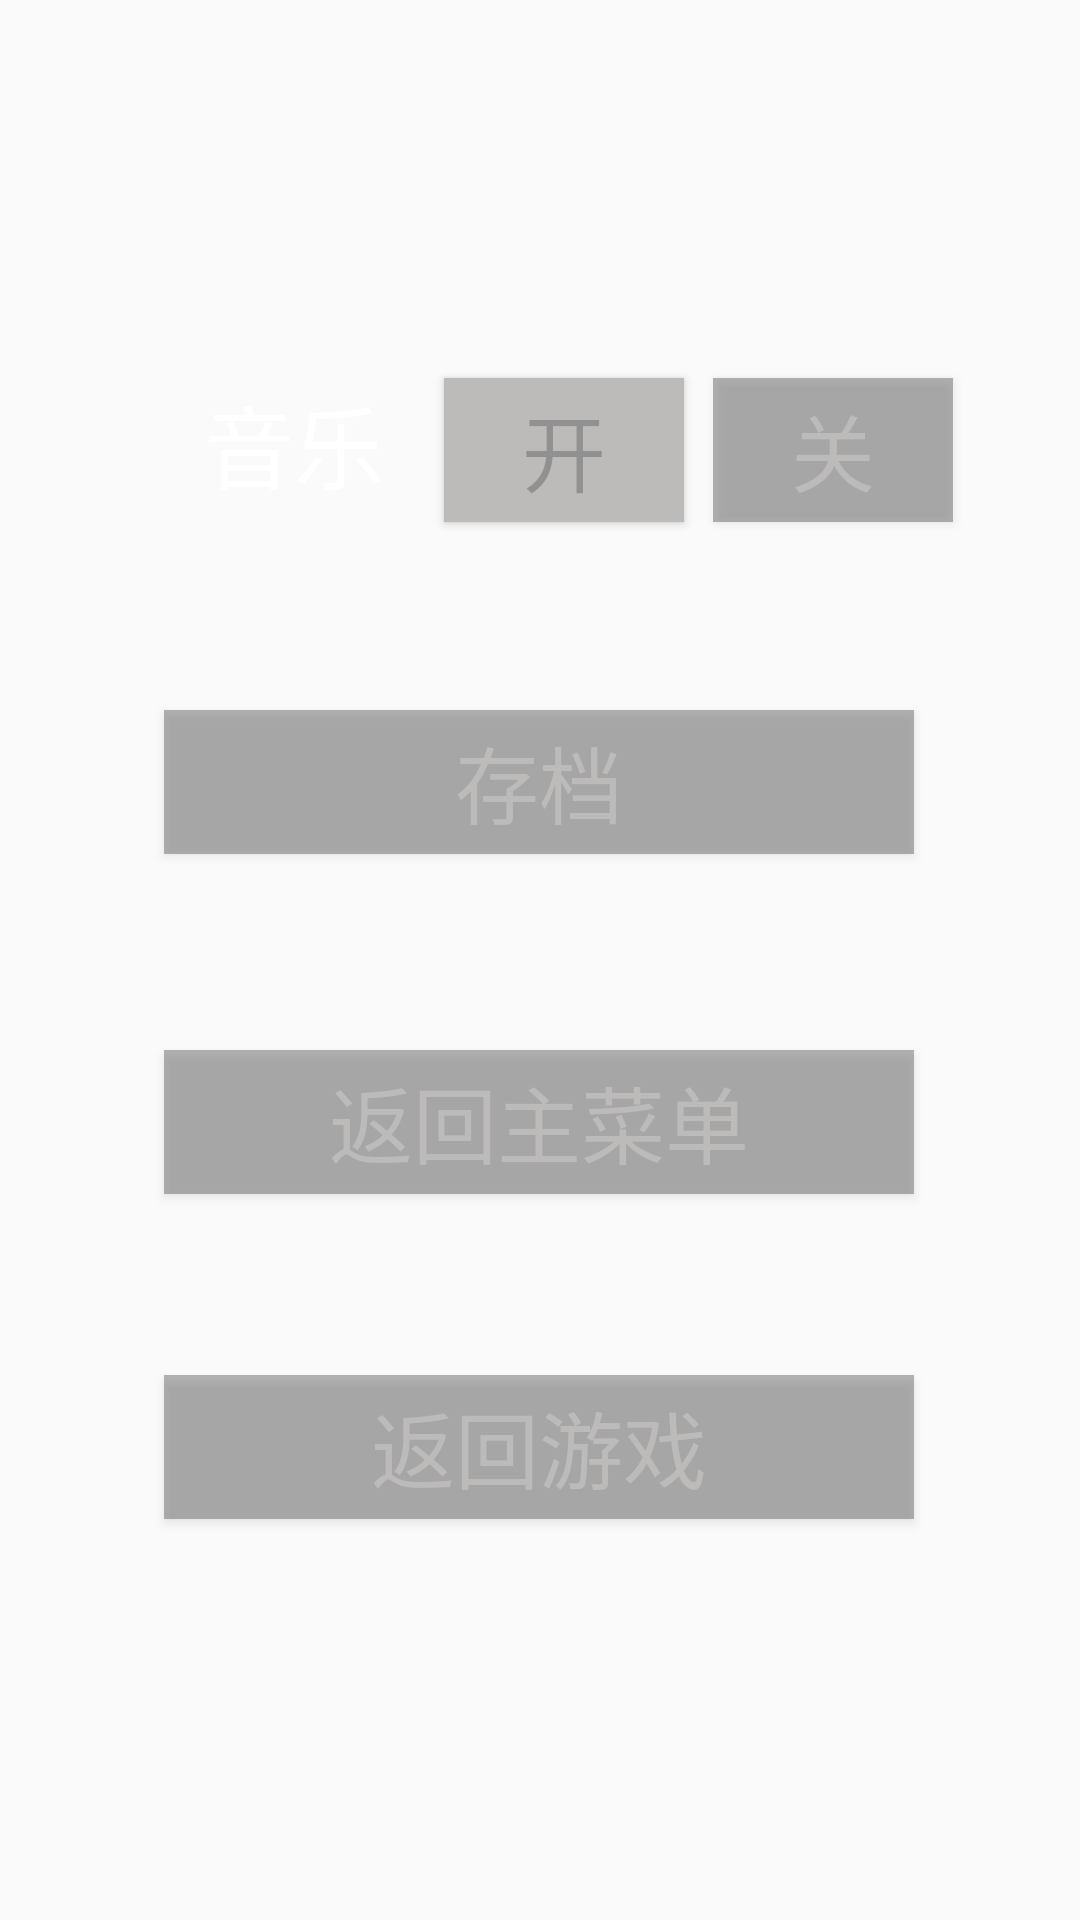

Android layout source for this screen:
<!-- AndroidManifest.xml: application theme Theme.Escape -->
<!-- res/layout/activity_setting.xml -->
<?xml version="1.0" encoding="utf-8"?>
<androidx.constraintlayout.widget.ConstraintLayout xmlns:android="http://schemas.android.com/apk/res/android"
    xmlns:app="http://schemas.android.com/apk/res-auto"
    xmlns:tools="http://schemas.android.com/tools"
    android:layout_width="match_parent"
    android:layout_height="match_parent"
    tools:context=".SettingActivity">

    <ImageView
        android:id="@+id/imageview_setting"
        android:layout_width="match_parent"
        android:layout_height="match_parent"
        android:adjustViewBounds="true"
        android:scaleType="centerCrop"
        android:src="@drawable/timechannel"
        app:layout_constraintBottom_toBottomOf="parent"
        app:layout_constraintEnd_toEndOf="parent"
        app:layout_constraintHorizontal_bias="0.0"
        app:layout_constraintStart_toStartOf="parent"
        app:layout_constraintTop_toTopOf="parent"
        app:layout_constraintVertical_bias="0.0" />

    <Button
        android:id="@+id/btn_back2game"
        android:layout_width="250dp"
        android:layout_height="wrap_content"
        android:background="#79636363"
        android:text="返回游戏"
        android:textColor="#BDBABA"
        android:textSize="28sp"
        app:layout_constraintBottom_toBottomOf="parent"
        app:layout_constraintEnd_toEndOf="parent"
        app:layout_constraintHorizontal_bias="0.496"
        app:layout_constraintStart_toStartOf="@+id/imageview_setting"
        app:layout_constraintTop_toTopOf="@+id/imageview_setting"
        app:layout_constraintVertical_bias="0.774" />

    <TextView
        android:id="@+id/textView"
        android:layout_width="wrap_content"
        android:layout_height="wrap_content"
        android:text="音乐"
        android:textColor="@color/white"
        android:textSize="30sp"
        app:layout_constraintBottom_toBottomOf="parent"
        app:layout_constraintEnd_toEndOf="parent"
        app:layout_constraintHorizontal_bias="0.227"
        app:layout_constraintStart_toStartOf="parent"
        app:layout_constraintTop_toTopOf="parent"
        app:layout_constraintVertical_bias="0.211" />

    <Button
        android:id="@+id/btn_music_open"
        android:layout_width="80dp"
        android:layout_height="wrap_content"
        android:layout_marginStart="20dp"
        android:background="#BDBABA"
        android:text="开"
        android:textColor="#79636363"
        android:textSize="28sp"
        app:layout_constraintBottom_toBottomOf="parent"
        app:layout_constraintStart_toEndOf="@+id/textView"
        app:layout_constraintTop_toTopOf="parent"
        app:layout_constraintVertical_bias="0.213" />

    <Button
        android:id="@+id/btn_music_close"
        android:layout_width="80dp"
        android:layout_height="wrap_content"
        android:layout_marginStart="5dp"
        android:text="关"
        android:textSize="28sp"
        android:background="#79636363"
        android:textColor="#BDBABA"
        app:layout_constraintBottom_toBottomOf="parent"
        app:layout_constraintEnd_toEndOf="parent"
        app:layout_constraintHorizontal_bias="0.097"
        app:layout_constraintStart_toEndOf="@+id/btn_music_open"
        app:layout_constraintTop_toTopOf="parent"
        app:layout_constraintVertical_bias="0.213" />

    <Button
        android:id="@+id/btn_save"
        android:layout_width="250dp"
        android:layout_height="wrap_content"
        android:text="存档"
        android:background="#79636363"
        android:textColor="#BDBABA"
        android:textSize="28sp"
        app:layout_constraintBottom_toBottomOf="parent"
        app:layout_constraintEnd_toEndOf="parent"
        app:layout_constraintHorizontal_bias="0.496"
        app:layout_constraintStart_toStartOf="@+id/imageview_setting"
        app:layout_constraintTop_toTopOf="@+id/imageview_setting"
        app:layout_constraintVertical_bias="0.4" />

    <Button
        android:id="@+id/btn_back2start"
        android:layout_width="250dp"
        android:layout_height="wrap_content"
        android:background="#79636363"
        android:text="返回主菜单"
        android:textColor="#BDBABA"
        android:textSize="28sp"
        app:layout_constraintBottom_toBottomOf="parent"
        app:layout_constraintEnd_toEndOf="parent"
        app:layout_constraintHorizontal_bias="0.496"
        app:layout_constraintStart_toStartOf="@+id/imageview_setting"
        app:layout_constraintTop_toTopOf="@+id/imageview_setting"
        app:layout_constraintVertical_bias="0.591" />

</androidx.constraintlayout.widget.ConstraintLayout>
<!-- resources referenced by this layout -->
<resources>
  <style name="Theme.Escape" parent="Theme.MaterialComponents.DayNight.NoActionBar.Bridge">
          
          <item name="colorPrimary">@color/purple_500</item>
          <item name="colorPrimaryVariant">@color/purple_700</item>
          <item name="colorOnPrimary">@color/white</item>
          
          <item name="colorSecondary">@color/teal_200</item>
          <item name="colorSecondaryVariant">@color/teal_700</item>
          <item name="colorOnSecondary">@color/black</item>
          
          <item name="android:statusBarColor">?attr/colorPrimaryVariant</item>
          
      </style>
  <!-- not gathered from this repository: default colours our renderer supplied (Android Studio template values) -->
  <color name="purple_500">#FF6200EE</color>
  <color name="purple_700">#FF3700B3</color>
  <color name="teal_200">#FF03DAC5</color>
  <color name="teal_700">#FF018786</color>
  <color name="black">#FF000000</color>
  <color name="white">#FFFFFFFF</color>
</resources>
